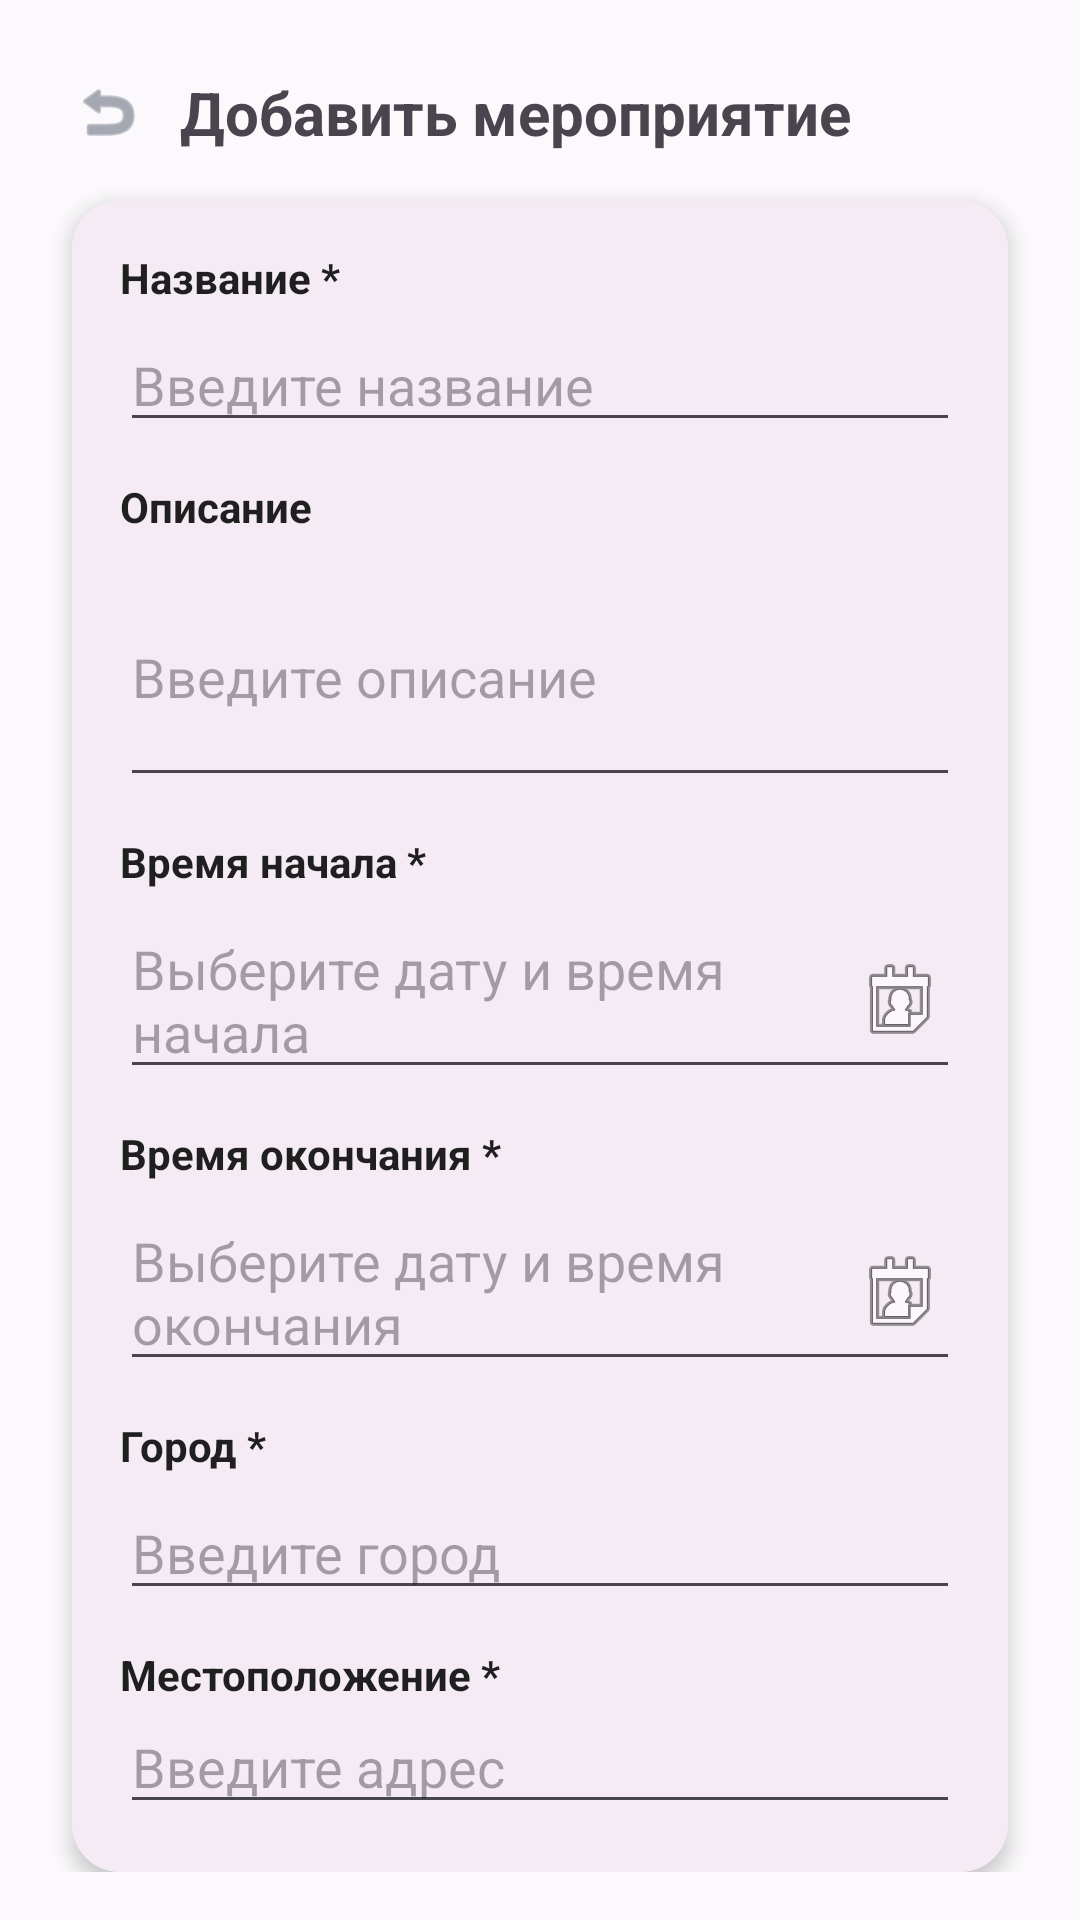

Layout XML and referenced resources for this Android screen:
<!-- AndroidManifest.xml: application theme Theme.Events -->
<!-- res/layout/activity_add_event.xml -->
<?xml version="1.0" encoding="utf-8"?>
<LinearLayout xmlns:android="http://schemas.android.com/apk/res/android"
    xmlns:app="http://schemas.android.com/apk/res-auto"
    android:id="@+id/add_event_activity"
    android:orientation="vertical"
    android:padding="16dp"
    android:layout_width="match_parent"
    android:layout_height="match_parent"
    android:background="@color/background">

    
    <LinearLayout
        android:orientation="horizontal"
        android:gravity="center_vertical"
        android:layout_width="match_parent"
        android:layout_height="wrap_content"
        android:layout_marginTop="8dp"
        android:layout_marginLeft="8dp">

        <ImageView
            android:id="@+id/btnBack"
            android:layout_width="24dp"
            android:layout_height="24dp"
            android:src="@android:drawable/ic_menu_revert"
            android:tint="#6B7280"
            android:contentDescription="Назад"/>

        <TextView
            android:layout_marginStart="12dp"
            android:text="Добавить мероприятие"
            android:textSize="20sp"
            android:textStyle="bold"
            android:layout_width="wrap_content"
            android:layout_height="wrap_content"/>
    </LinearLayout>

    
    <androidx.cardview.widget.CardView
        android:layout_width="match_parent"
        android:layout_height="wrap_content"
        android:layout_marginTop="16dp"
        android:layout_marginLeft="8dp"
        android:layout_marginRight="8dp"
        app:cardCornerRadius="16dp"
        app:cardElevation="4dp">

        <LinearLayout
            android:orientation="vertical"
            android:padding="16dp"
            android:background="@color/surface"
            android:layout_width="match_parent"
            android:layout_height="wrap_content">


            
            <TextView
                android:text="Название *"
                android:textStyle="bold"
                android:textColor="@color/text_primary"
                android:layout_width="wrap_content"
                android:layout_height="wrap_content"/>

            <EditText
                android:id="@+id/etEventName"
                android:hint="Введите название"
                android:textColor="@color/text_secondary"
                android:layout_width="match_parent"
                android:layout_height="wrap_content"
                android:layout_marginTop="4dp"/>

            
            <TextView
                android:text="Описание"
                android:textStyle="bold"
                android:textColor="@color/text_primary"
                android:layout_marginTop="12dp"
                android:layout_width="wrap_content"
                android:layout_height="wrap_content"/>

            <EditText
                android:id="@+id/etEventDescription"
                android:hint="Введите описание"
                android:inputType="textMultiLine"
                android:textColor="@color/text_secondary"
                android:minLines="3"
                android:layout_width="match_parent"
                android:layout_height="wrap_content"
                android:layout_marginTop="4dp"/>

            
            <TextView
                android:text="Время начала *"
                android:textStyle="bold"
                android:textColor="@color/text_primary"
                android:layout_marginTop="12dp"
                android:layout_width="wrap_content"
                android:layout_height="wrap_content"/>

            
            <EditText
                android:id="@+id/etStartTime"
                android:layout_width="match_parent"
                android:layout_height="wrap_content"
                android:textColor="@color/text_secondary"
                android:layout_marginTop="4dp"
                android:drawableEnd="@android:drawable/ic_menu_my_calendar"
                android:focusable="false"
                android:hint="Выберите дату и время начала" />

            <TextView
                android:text="Время окончания *"
                android:textStyle="bold"
                android:textColor="@color/text_primary"
                android:layout_marginTop="12dp"
                android:layout_width="wrap_content"
                android:layout_height="wrap_content"/>

            <EditText
                android:id="@+id/etEndTime"
                android:hint="Выберите дату и время окончания"
                android:focusable="false"
                android:drawableEnd="@android:drawable/ic_menu_my_calendar"
                android:textColor="@color/text_secondary"
                android:layout_width="match_parent"
                android:layout_height="wrap_content"
                android:layout_marginTop="4dp"/>

            
            <TextView
                android:text="Город *"
                android:textStyle="bold"
                android:textColor="@color/text_primary"
                android:layout_marginTop="12dp"
                android:layout_width="wrap_content"
                android:layout_height="wrap_content"/>

            <EditText
                android:id="@+id/etEventCity"
                android:hint="Введите город"
                android:textColor="@color/text_secondary"
                android:layout_width="match_parent"
                android:layout_height="wrap_content"
                android:layout_marginTop="4dp"/>

            
            <TextView
                android:text="Местоположение *"
                android:textStyle="bold"
                android:textColor="@color/text_primary"
                android:layout_marginTop="12dp"
                android:layout_width="wrap_content"
                android:layout_height="wrap_content"/>

            <EditText
                android:id="@+id/etEventLocation"
                android:hint="Введите адрес"
                android:textColor="@color/text_secondary"
                android:layout_width="match_parent"
                android:layout_height="wrap_content"
                android:layout_marginTop="4dp"/>

            
            <Button
                android:id="@+id/btnSave"
                android:text="Сохранить"
                android:textColor="@color/text_primary"
                android:layout_marginTop="24dp"
                android:backgroundTint="@color/primary_color"
                android:layout_width="match_parent"
                android:layout_height="wrap_content"/>
        </LinearLayout>
    </androidx.cardview.widget.CardView>

</LinearLayout>
<!-- resources referenced by this layout -->
<resources>
  <color name="background">#fbf9fb</color>
  <color name="primary_color">#7986CB</color>
  <color name="surface">#f5ebf5</color>
  <color name="text_primary">#DE000000</color>
  <color name="text_secondary">#8A000000</color>
  <style name="Theme.Events" parent="Theme.Material3.DayNight.NoActionBar">
  
          
          <item name="colorPrimary">@color/primary_color</item>
          <item name="colorPrimaryDark">@color/primary_dark</item>
          <item name="colorAccent">@color/accent_color</item>
  
          
          <item name="colorBackground">@color/background</item>
          <item name="colorSurface">@color/surface</item>
          <item name="colorCardBackground">@color/card_background</item>
  
          
          <item name="textPrimary">@color/text_primary</item>
          <item name="textSecondary">@color/text_secondary</item>
          <item name="textHint">@color/text_hint</item>
  
          
          <item name="titleTextColor">@color/title_text</item>
          <item name="eventsTextColor">@color/events_text</item>
          <item name="buttonTextColor">@color/button_text</item>
          <item name="buttonBackgroundColor">@color/indigo</item>
      </style>
  <color name="primary_dark">#303F9F</color>
  <color name="accent_color">#FF4081</color>
  <color name="card_background">#FFFFFF</color>
  <color name="text_hint">#61000000</color>
  <color name="title_text">#000000</color>
  <color name="events_text">#9E9E9E</color>
  <color name="button_text">#FFFFFF</color>
  <color name="indigo">#3F51B5</color>
</resources>
